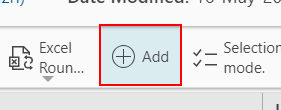
Task: VM_Substitute_01_AssignSubstituteBOMItemsForSelectedVariantBOMItemSearchTab
Workflow: VM_Substitute_01_AssignSubstituteBOMItemsForSelectedVariantBOMItemSearchTab

Step 1: click on the button 'Add'

Step 2: type "Part[k(enter)]" into the text box (no picture)

Step 3: get-text from 'item_id' (no picture)

Step 4: type "["A_Substitute_"+system.datetime.now.tostring]" into 'object_name' (no picture)

Step 5: type "["Substitute_Description_"+system.datetime.now.tostring]" into 'object_desc' (no picture)

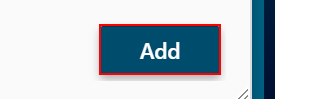
Step 6: click on the button 'Add'

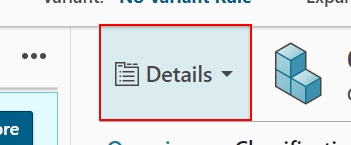
Step 7: click on the button 'Details'

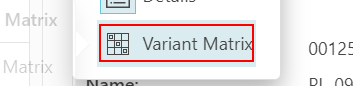
Step 8: click on the element 'Variant Matrix'

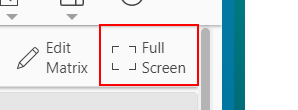
Step 9: click on the button 'Full Screen'

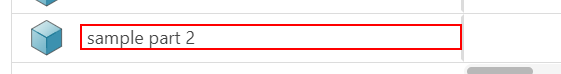
Step 10: click on the element 'sample part 2'

Step 11: click on the button 'Add' (no picture)

Step 12: click on 'Add Substitute' (no picture)

Step 13: click on 'Search' (no picture)

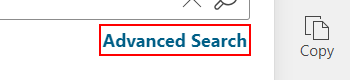
Step 14: click on 'Advanced Search'

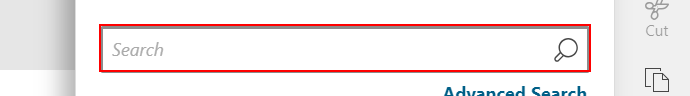
Step 15: type "ID"

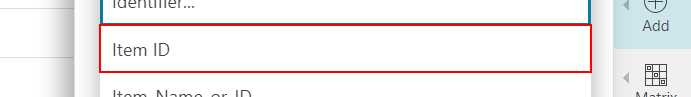
Step 16: click on 'Item ID'

Step 17: type [in_Substitute_ID] into the text box 'ItemID' (same screen as step 15)

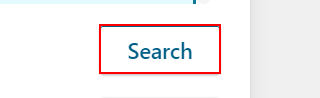
Step 18: click on 'Search'

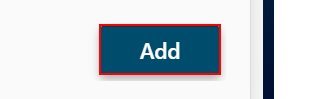
Step 19: click on the button 'Add'

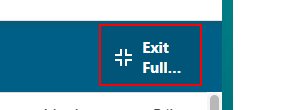
Step 20: click on the button 'Exit Full Screen'
